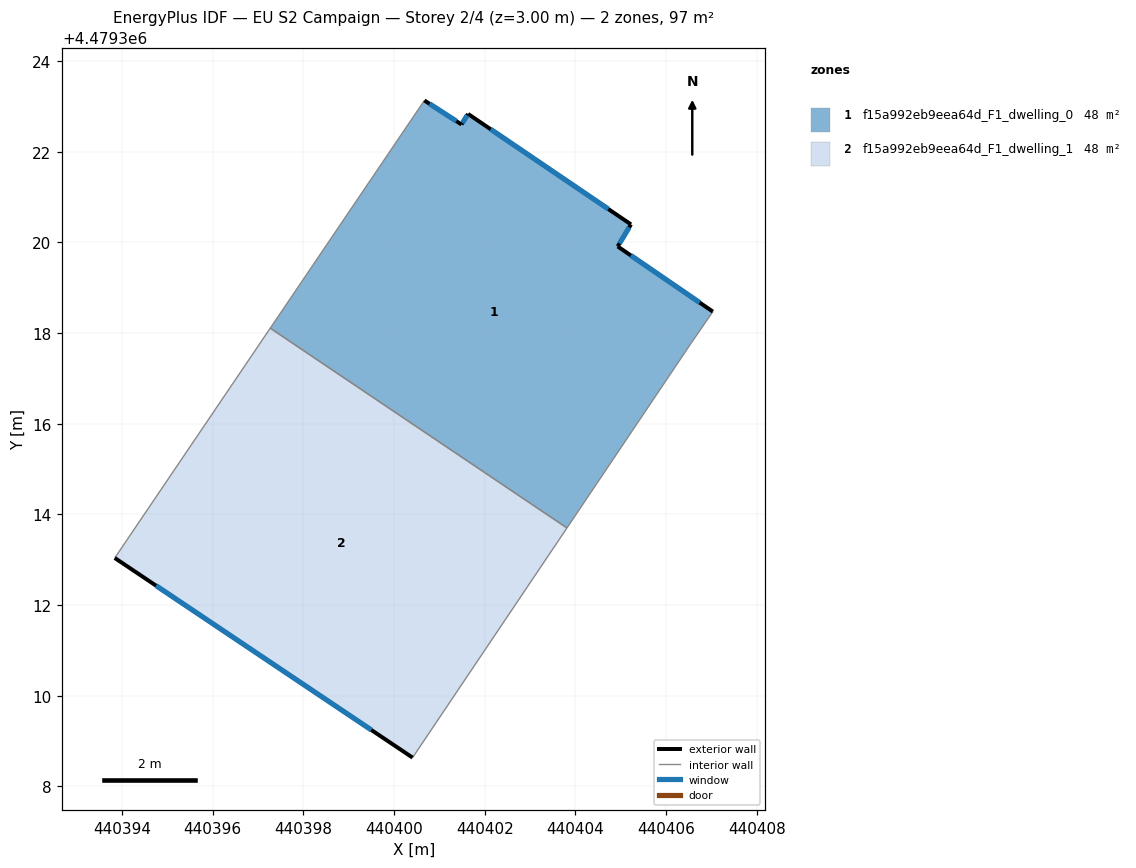
=== STOREY PLAN SPEC (per zone: floor XY polygon, exterior-wall plan segments, windows/doors) ===
zone 1: f15a992eb9eea64d_F1_dwelling_0  (48.3 m²)
  floor: (440403.82, 4479313.70) (440406.56, 4479317.79) (440407.03, 4479318.47) (440404.93, 4479319.91) (440405.23, 4479320.40) (440401.63, 4479322.84) (440401.49, 4479322.60) (440400.67, 4479323.13) (440397.27, 4479318.11)
  exterior wall: (440405.23, 4479320.40) – (440404.93, 4479319.91)  [0.6 m]
    window: (440405.19, 4479320.33) – (440404.98, 4479319.98)  [0.9 m²]
  exterior wall: (440404.93, 4479319.91) – (440407.03, 4479318.47)  [2.5 m]
    window: (440405.23, 4479319.71) – (440406.74, 4479318.67)  [4.0 m²]
  exterior wall: (440400.67, 4479323.13) – (440401.49, 4479322.60)  [1.0 m]
    window: (440400.78, 4479323.06) – (440401.38, 4479322.68)  [1.5 m²]
  exterior wall: (440401.49, 4479322.60) – (440401.64, 4479322.84)  [0.3 m]
    window: (440401.51, 4479322.64) – (440401.61, 4479322.80)  [0.4 m²]
  exterior wall: (440401.64, 4479322.84) – (440405.23, 4479320.40)  [4.3 m]
    window: (440402.13, 4479322.50) – (440404.73, 4479320.74)  [6.8 m²]
  interior walls: 4
zone 2: f15a992eb9eea64d_F1_dwelling_1  (48.3 m²)
  floor: (440400.41, 4479308.64) (440403.82, 4479313.70) (440397.27, 4479318.11) (440393.84, 4479313.04)
  exterior wall: (440400.41, 4479308.64) – (440393.84, 4479313.04)  [7.9 m]
    window: (440399.50, 4479309.25) – (440394.75, 4479312.43)  [12.4 m²]
  interior walls: 3

=== DERIVED (storey summary) ===
Building: EU S2 Campaign
Storey: 2 of 4  (floor level z = 3.00 m)
Storey gross floor area: 96.6 m²
Zones on this storey: 2
  - f15a992eb9eea64d_F1_dwelling_0: floor 48.3 m²; exterior wall 8.7 m (26.1 m²); 5 window(s) 13.6 m²; WWR 52.2%
  - f15a992eb9eea64d_F1_dwelling_1: floor 48.3 m²; exterior wall 7.9 m (23.7 m²); 1 window(s) 12.4 m²; WWR 52.2%
Zone adjacency (shared interzone walls):
  - f15a992eb9eea64d_F1_dwelling_0 ↔ f15a992eb9eea64d_F1_dwelling_1